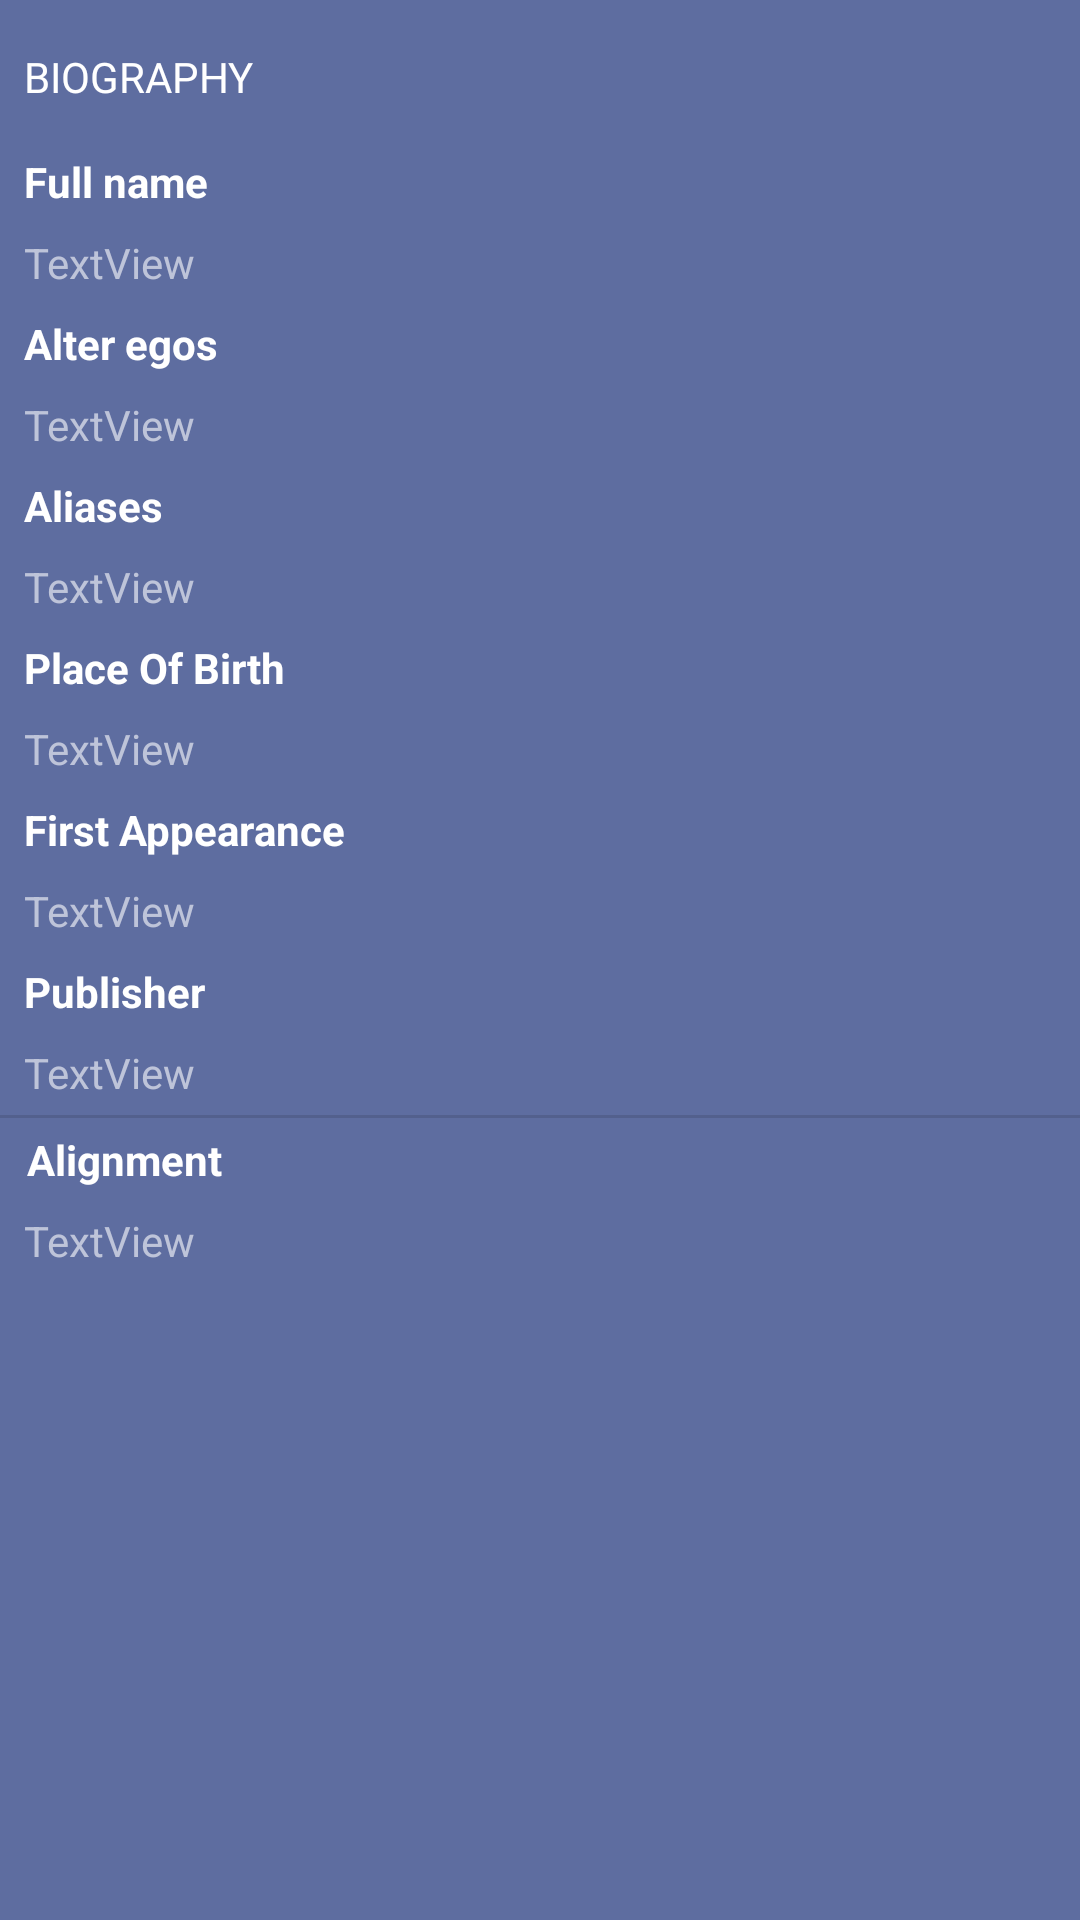

Reconstruct the res/layout file that produces this screen, plus the resources it refers to.
<!-- AndroidManifest.xml: application theme AppTheme -->
<!-- res/layout/biography_item.xml -->
<?xml version="1.0" encoding="utf-8"?>
<androidx.constraintlayout.widget.ConstraintLayout xmlns:android="http://schemas.android.com/apk/res/android"
    xmlns:app="http://schemas.android.com/apk/res-auto"
    xmlns:tools="http://schemas.android.com/tools"
    android:orientation="vertical" android:layout_width="match_parent"
    android:layout_height="match_parent">

    <TextView
        android:id="@+id/fullname2"
        android:layout_width="0dp"
        android:layout_height="wrap_content"
        android:layout_marginStart="8dp"
        android:layout_marginTop="16dp"
        android:layout_marginEnd="8dp"
        android:fontFamily="@font/roboto_mono_medium"
        android:lineSpacingMultiplier="4"
        android:text="@string/biography"
        android:textColor="@color/textPrimaryColorDark"
        app:layout_constraintEnd_toEndOf="parent"
        app:layout_constraintHorizontal_bias="0.0"
        app:layout_constraintStart_toStartOf="parent"
        app:layout_constraintTop_toTopOf="parent"
        tools:text="BIOGRAPHY" />

    <TextView
        android:id="@+id/textView7"
        android:layout_width="wrap_content"
        android:layout_height="wrap_content"
        android:layout_marginStart="8dp"
        android:layout_marginTop="16dp"
        android:text="@string/full_name"
        android:textColor="@color/textPrimaryColorDark"
        android:textStyle="bold"
        app:layout_constraintStart_toStartOf="parent"
        app:layout_constraintTop_toBottomOf="@+id/fullname2" />

    <TextView
        android:id="@+id/bioFullname"
        android:layout_width="wrap_content"
        android:layout_height="wrap_content"
        android:layout_marginStart="8dp"
        android:layout_marginTop="8dp"
        android:text="@string/value1"
        app:layout_constraintStart_toStartOf="parent"
        app:layout_constraintTop_toBottomOf="@+id/textView7" />

    <TextView
        android:id="@+id/textView6"
        android:layout_width="wrap_content"
        android:layout_height="wrap_content"
        android:layout_marginStart="8dp"
        android:layout_marginTop="8dp"
        android:text="@string/alter_egos"
        android:textColor="@color/textPrimaryColorDark"
        android:textStyle="bold"
        app:layout_constraintStart_toStartOf="parent"
        app:layout_constraintTop_toBottomOf="@+id/bioFullname" />

    <TextView
        android:id="@+id/BioAfterEgos"
        android:layout_width="0dp"
        android:layout_height="wrap_content"
        android:layout_marginStart="8dp"
        android:layout_marginTop="8dp"
        android:layout_marginEnd="8dp"
        android:text="@string/value1"
        app:layout_constraintEnd_toEndOf="parent"
        app:layout_constraintStart_toStartOf="parent"
        app:layout_constraintTop_toBottomOf="@+id/textView6" />

    <TextView
        android:id="@+id/textView11"
        android:layout_width="wrap_content"
        android:layout_height="wrap_content"
        android:layout_marginStart="8dp"
        android:layout_marginTop="8dp"
        android:text="@string/aliases"
        android:textColor="@color/textPrimaryColorDark"
        android:textStyle="bold"
        app:layout_constraintStart_toStartOf="parent"
        app:layout_constraintTop_toBottomOf="@+id/BioAfterEgos" />

    <TextView
        android:id="@+id/BioAliasses"
        android:layout_width="0dp"
        android:layout_height="wrap_content"
        android:layout_marginStart="8dp"
        android:layout_marginTop="8dp"
        android:layout_marginEnd="8dp"
        android:text="@string/value1"
        app:layout_constraintEnd_toEndOf="parent"
        app:layout_constraintStart_toStartOf="parent"
        app:layout_constraintTop_toBottomOf="@+id/textView11" />

    <TextView
        android:id="@+id/textView13"
        android:layout_width="wrap_content"
        android:layout_height="wrap_content"
        android:layout_marginStart="8dp"
        android:layout_marginTop="8dp"
        android:text="@string/place_of_birth"
        android:textColor="@color/textPrimaryColorDark"
        android:textStyle="bold"
        app:layout_constraintStart_toStartOf="parent"
        app:layout_constraintTop_toBottomOf="@+id/BioAliasses" />

    <TextView
        android:id="@+id/BioPlaceOfBirth"
        android:layout_width="0dp"
        android:layout_height="wrap_content"
        android:layout_marginStart="8dp"
        android:layout_marginTop="8dp"
        android:layout_marginEnd="8dp"
        android:text="@string/value1"
        app:layout_constraintEnd_toEndOf="parent"
        app:layout_constraintStart_toStartOf="parent"
        app:layout_constraintTop_toBottomOf="@+id/textView13" />

    <TextView
        android:id="@+id/textView17"
        android:layout_width="wrap_content"
        android:layout_height="wrap_content"
        android:layout_marginStart="8dp"
        android:layout_marginTop="8dp"
        android:text="@string/first_appearance"
        android:textColor="@color/textPrimaryColorDark"
        android:textStyle="bold"
        app:layout_constraintStart_toStartOf="parent"
        app:layout_constraintTop_toBottomOf="@+id/BioPlaceOfBirth" />

    <TextView
        android:id="@+id/BiofirstAppearance"
        android:layout_width="0dp"
        android:layout_height="wrap_content"
        android:layout_marginStart="8dp"
        android:layout_marginTop="8dp"
        android:layout_marginEnd="8dp"
        android:text="@string/value1"
        app:layout_constraintEnd_toEndOf="parent"
        app:layout_constraintStart_toStartOf="parent"
        app:layout_constraintTop_toBottomOf="@+id/textView17" />

    <TextView
        android:id="@+id/textView19"
        android:layout_width="wrap_content"
        android:layout_height="wrap_content"
        android:layout_marginStart="8dp"
        android:layout_marginTop="8dp"
        android:text="@string/publisher"
        android:textColor="@color/textPrimaryColorDark"
        android:textStyle="bold"
        app:layout_constraintStart_toStartOf="parent"
        app:layout_constraintTop_toBottomOf="@+id/BiofirstAppearance" />

    <TextView
        android:id="@+id/BioPublisher"
        android:layout_width="wrap_content"
        android:layout_height="wrap_content"
        android:layout_marginStart="8dp"
        android:layout_marginTop="8dp"
        android:text="@string/value1"
        app:layout_constraintStart_toStartOf="parent"
        app:layout_constraintTop_toBottomOf="@+id/textView19" />

    <TextView
        android:id="@+id/textView21"
        android:layout_width="wrap_content"
        android:layout_height="wrap_content"
        android:layout_marginStart="9dp"
        android:layout_marginTop="10dp"
        android:text="@string/alignment"
        android:textColor="@color/textPrimaryColorDark"
        android:textStyle="bold"
        app:layout_constraintStart_toStartOf="parent"
        app:layout_constraintTop_toBottomOf="@+id/BioPublisher" />

    <TextView
        android:id="@+id/Bioalignment"
        android:layout_width="wrap_content"
        android:layout_height="wrap_content"
        android:layout_marginStart="8dp"
        android:layout_marginTop="8dp"
        android:text="@string/value1"
        app:layout_constraintStart_toStartOf="parent"
        app:layout_constraintTop_toBottomOf="@+id/textView21" />

    <View
        android:id="@+id/divider"
        android:layout_width="409dp"
        android:layout_height="1dp"
        android:layout_marginStart="1dp"
        android:layout_marginTop="5dp"
        android:layout_marginEnd="1dp"
        android:layout_marginBottom="5dp"
        android:background="?android:attr/listDivider"
        app:layout_constraintBottom_toTopOf="@+id/textView6"
        app:layout_constraintEnd_toEndOf="parent"
        app:layout_constraintStart_toStartOf="parent"
        app:layout_constraintTop_toBottomOf="@+id/bioFullname" />

    <View
        android:id="@+id/divider2"
        android:layout_width="409dp"
        android:layout_height="1dp"
        android:layout_marginStart="1dp"
        android:layout_marginTop="5dp"
        android:layout_marginEnd="1dp"
        android:layout_marginBottom="5dp"
        android:background="?android:attr/listDivider"
        app:layout_constraintBottom_toTopOf="@+id/textView11"
        app:layout_constraintEnd_toEndOf="parent"
        app:layout_constraintStart_toStartOf="parent"
        app:layout_constraintTop_toBottomOf="@+id/BioAfterEgos" />

    <View
        android:id="@+id/divider3"
        android:layout_width="409dp"
        android:layout_height="1dp"
        android:layout_marginStart="1dp"
        android:layout_marginTop="5dp"
        android:layout_marginEnd="1dp"
        android:layout_marginBottom="5dp"
        android:background="?android:attr/listDivider"
        app:layout_constraintBottom_toTopOf="@+id/textView17"
        app:layout_constraintEnd_toEndOf="parent"
        app:layout_constraintStart_toStartOf="parent"
        app:layout_constraintTop_toBottomOf="@+id/BioPlaceOfBirth" />

    <View
        android:id="@+id/divider4"
        android:layout_width="409dp"
        android:layout_height="1dp"
        android:layout_marginStart="1dp"
        android:layout_marginTop="5dp"
        android:layout_marginEnd="1dp"
        android:layout_marginBottom="5dp"
        android:background="?android:attr/listDivider"
        app:layout_constraintBottom_toTopOf="@+id/textView13"
        app:layout_constraintEnd_toEndOf="parent"
        app:layout_constraintStart_toStartOf="parent"
        app:layout_constraintTop_toBottomOf="@+id/BioAliasses" />

    <View
        android:id="@+id/divider5"
        android:layout_width="409dp"
        android:layout_height="1dp"
        android:layout_marginStart="1dp"
        android:layout_marginTop="5dp"
        android:layout_marginEnd="1dp"
        android:layout_marginBottom="5dp"
        android:background="?android:attr/listDivider"
        app:layout_constraintBottom_toTopOf="@+id/textView19"
        app:layout_constraintEnd_toEndOf="parent"
        app:layout_constraintStart_toStartOf="parent"
        app:layout_constraintTop_toBottomOf="@+id/BiofirstAppearance" />

    <View
        android:id="@+id/divider6"
        android:layout_width="409dp"
        android:layout_height="1dp"
        android:layout_marginStart="1dp"
        android:layout_marginTop="5dp"
        android:layout_marginEnd="1dp"
        android:layout_marginBottom="5dp"
        android:background="?android:attr/listDivider"
        app:layout_constraintBottom_toTopOf="@+id/textView21"
        app:layout_constraintEnd_toEndOf="parent"
        app:layout_constraintStart_toStartOf="parent"
        app:layout_constraintTop_toBottomOf="@+id/BioPublisher" />

</androidx.constraintlayout.widget.ConstraintLayout>
<!-- resources referenced by this layout -->
<resources>
  <color name="textPrimaryColorDark">#FFFFFF</color>
  <string name="aliases">Aliases</string>
  <string name="alignment">Alignment</string>
  <string name="alter_egos">Alter egos</string>
  <string name="biography">BIOGRAPHY</string>
  <string name="first_appearance">First Appearance</string>
  <string name="full_name">Full name</string>
  <string name="place_of_birth">Place Of Birth</string>
  <string name="publisher">Publisher</string>
  <string name="value1">TextView</string>
  <style name="AppTheme" parent="Theme.AppCompat.DayNight.NoActionBar">
          
          <item name="colorPrimary">@color/colorPrimary</item>
          <item name="colorPrimaryDark">@color/colorPrimaryDark</item>
          <item name="colorAccent">@color/colorAccent</item>
          <item name="android:windowBackground">@color/colorPrimary</item>
          <item name="actionOverflowButtonStyle">@style/MyOverflowButtonStyle</item>
          <item name="android:textColor">@color/textPrimaryColor</item>
      </style>
  <color name="colorPrimary">#5E6DA0</color>
  <color name="colorPrimaryDark">#374165</color>
  <color name="colorAccent">#9429D6</color>
  <style name="MyOverflowButtonStyle" parent="Widget.AppCompat.ActionButton.Overflow">
          <item name="android:tint">#FFF</item>
      </style>
  <color name="textPrimaryColor">#BEC4D9</color>
</resources>
